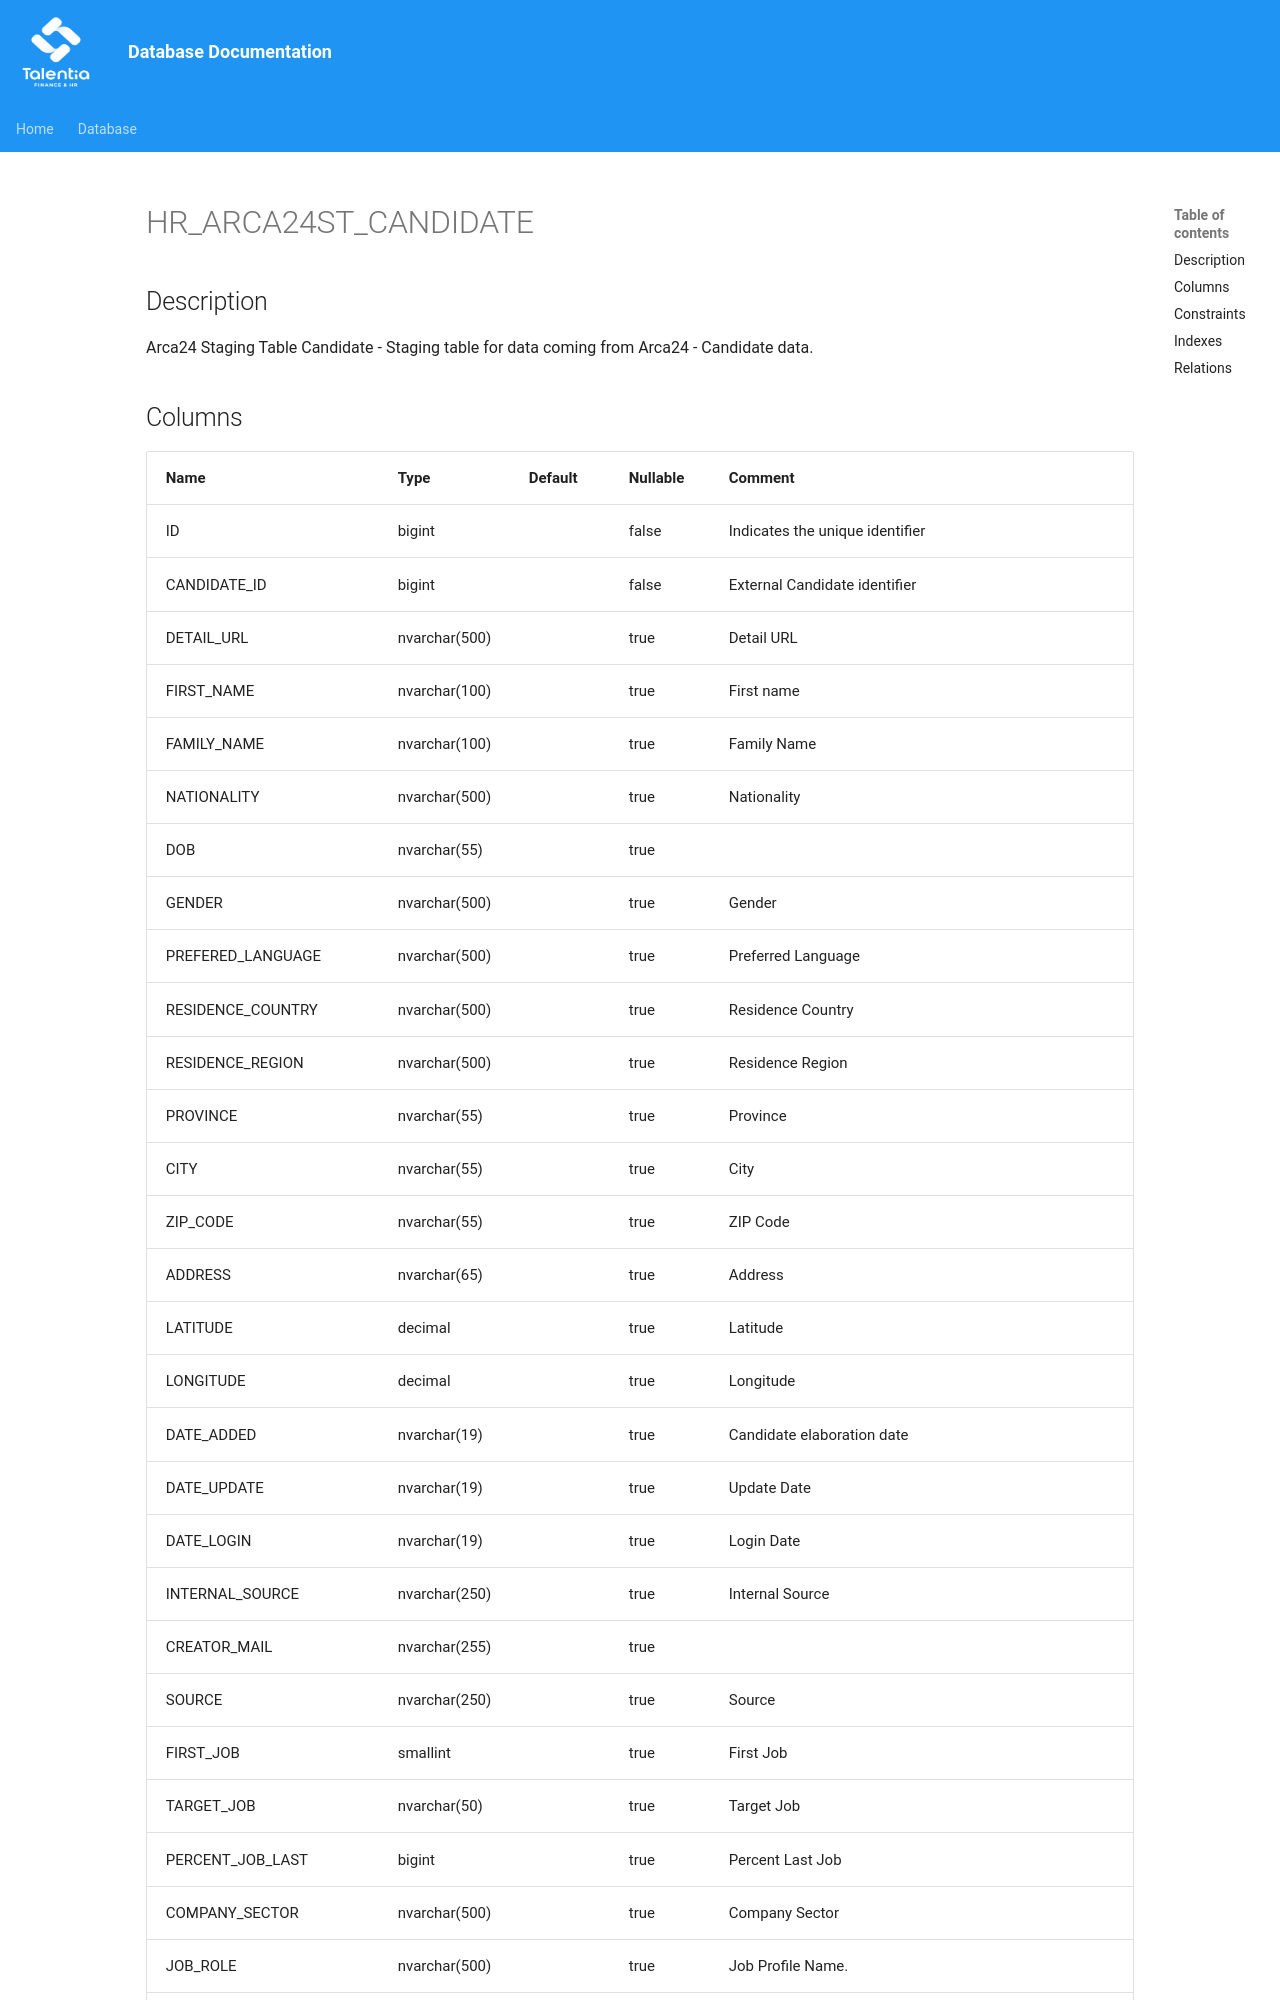

repository: giovanniporcelli/documentazione-db · page: schema/HR_ARCA24ST_CANDIDATE/index.html · generator: mkdocs

# HR_ARCA24ST_CANDIDATE

## Description

Arca24 Staging Table Candidate - Staging table for data coming from Arca24 - Candidate data.  


## Columns

| Name | Type | Default | Nullable | Comment |
| ---- | ---- | ------- | -------- | ------- |
| ID | bigint |  | false | Indicates the unique identifier |
| CANDIDATE_ID | bigint |  | false | External Candidate identifier |
| DETAIL_URL | nvarchar(500) |  | true | Detail URL |
| FIRST_NAME | nvarchar(100) |  | true | First name |
| FAMILY_NAME | nvarchar(100) |  | true | Family Name |
| NATIONALITY | nvarchar(500) |  | true | Nationality |
| DOB | nvarchar(55) |  | true |  |
| GENDER | nvarchar(500) |  | true | Gender |
| PREFERED_LANGUAGE | nvarchar(500) |  | true | Preferred Language |
| RESIDENCE_COUNTRY | nvarchar(500) |  | true | Residence Country |
| RESIDENCE_REGION | nvarchar(500) |  | true | Residence Region |
| PROVINCE | nvarchar(55) |  | true | Province |
| CITY | nvarchar(55) |  | true | City |
| ZIP_CODE | nvarchar(55) |  | true | ZIP Code |
| ADDRESS | nvarchar(65) |  | true | Address |
| LATITUDE | decimal |  | true | Latitude |
| LONGITUDE | decimal |  | true | Longitude
